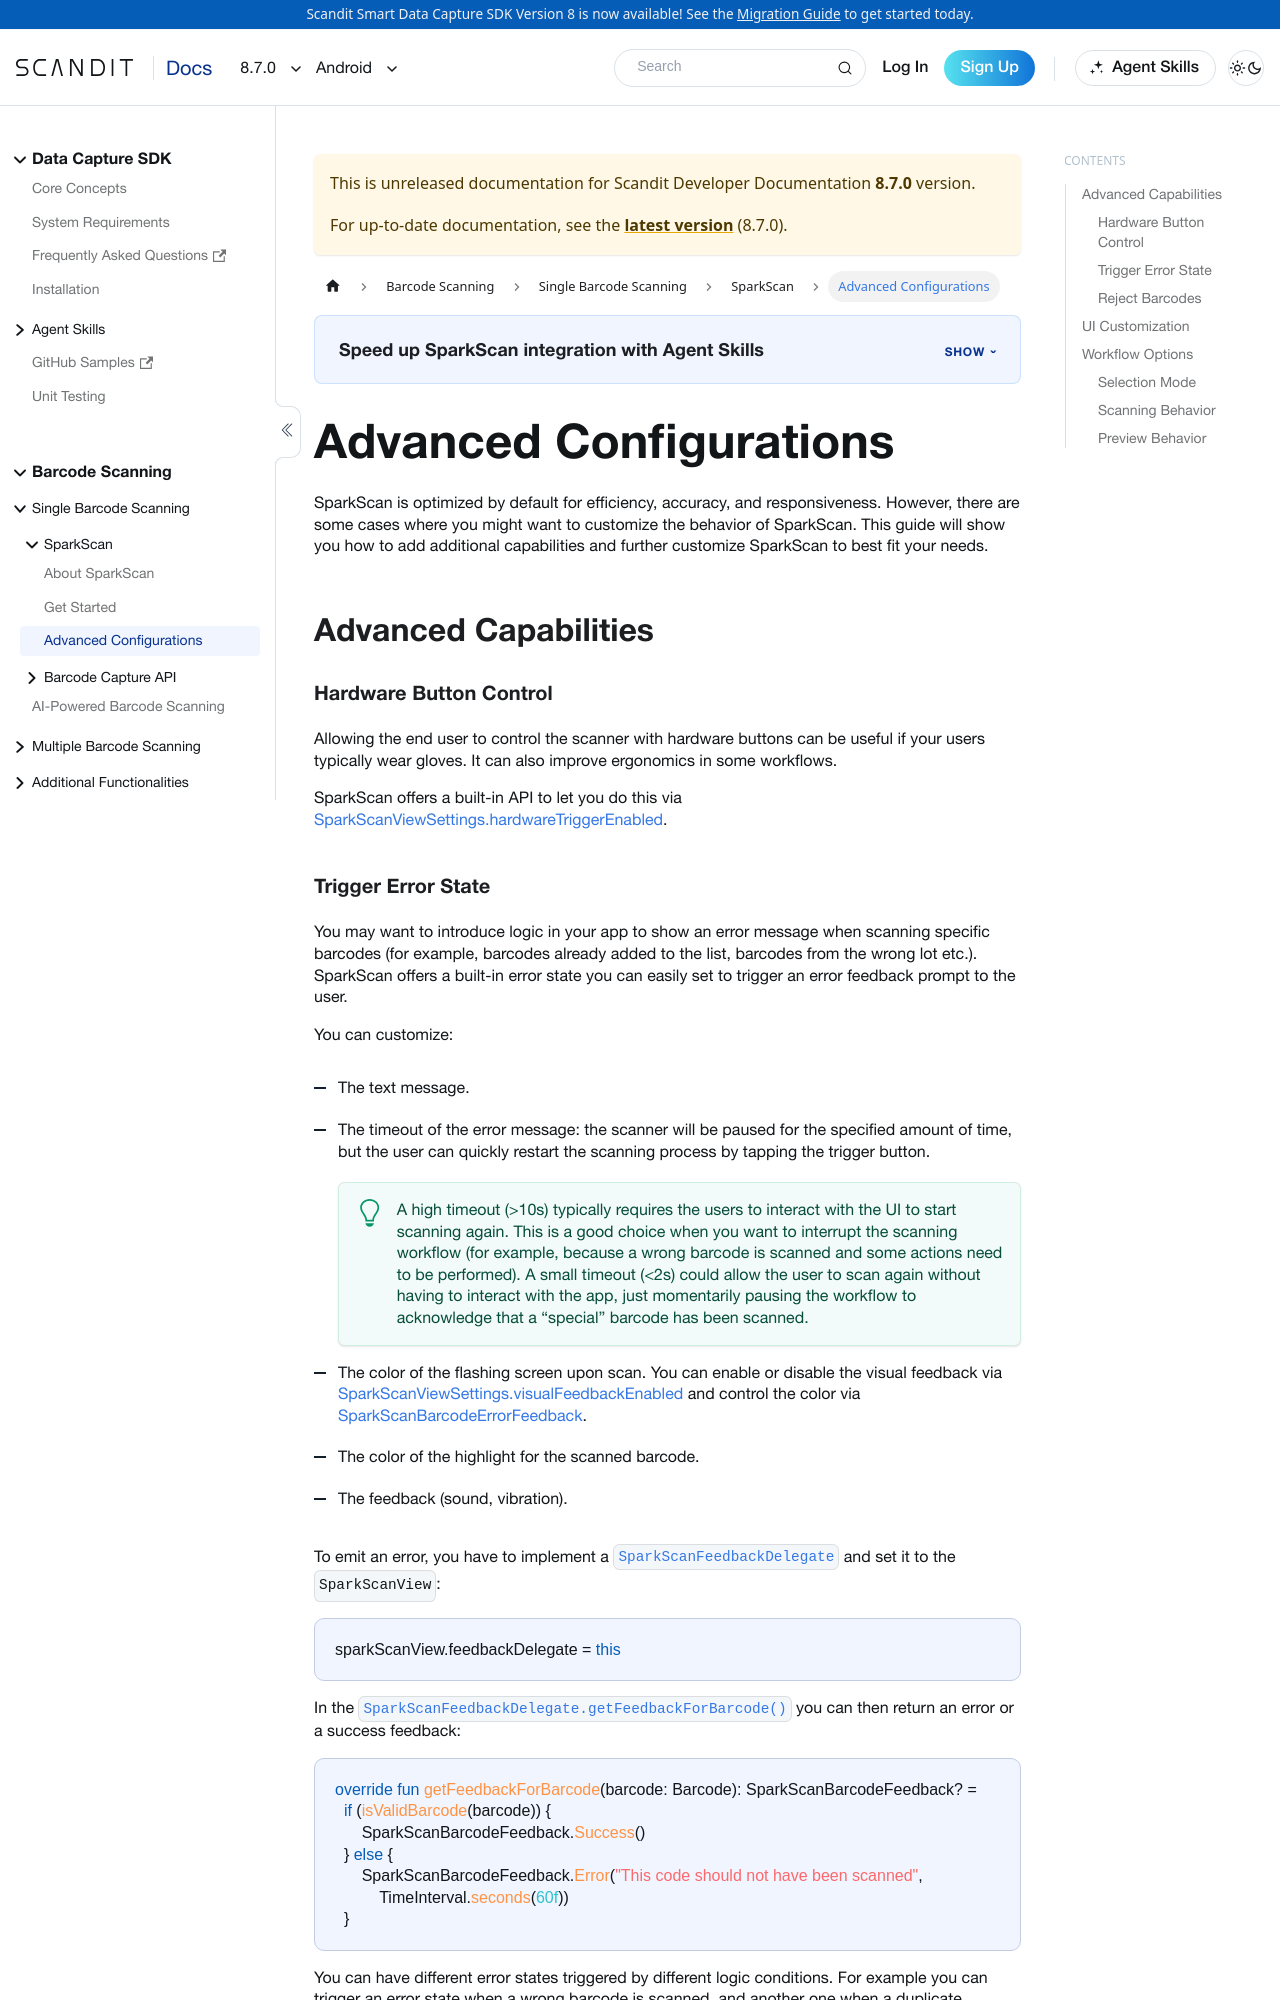

repository: Scandit/data-capture-documentation · page: pr-preview/pr-480/sdks/android/sparkscan/advanced/index.html · generator: docusaurus

---
description: "Advanced SparkScan settings for Android: customize the UI, scanning behavior, and feedback beyond the defaults."
sidebar_position: 3
pagination_next: null
framework: android
keywords:
  - android
---

# Advanced Configurations

SparkScan is optimized by default for efficiency, accuracy, and responsiveness. However, there are some cases where you might want to customize the behavior of SparkScan. This guide will show you how to add additional capabilities and further customize SparkScan to best fit your needs.

## Advanced Capabilities

### Hardware Button Control

Allowing the end user to control the scanner with hardware buttons can be useful if your users typically wear gloves. It can also improve ergonomics in some workflows.

SparkScan offers a built-in API to let you do this via [SparkScanViewSettings.hardwareTriggerEnabled](https://docs.scandit.com/data-capture-sdk/android/barcode-capture/api/ui/spark-scan-view-settings.html#property-scandit.datacapture.barcode.spark.ui.SparkScanViewSettings.HardwareTriggerEnabled).
